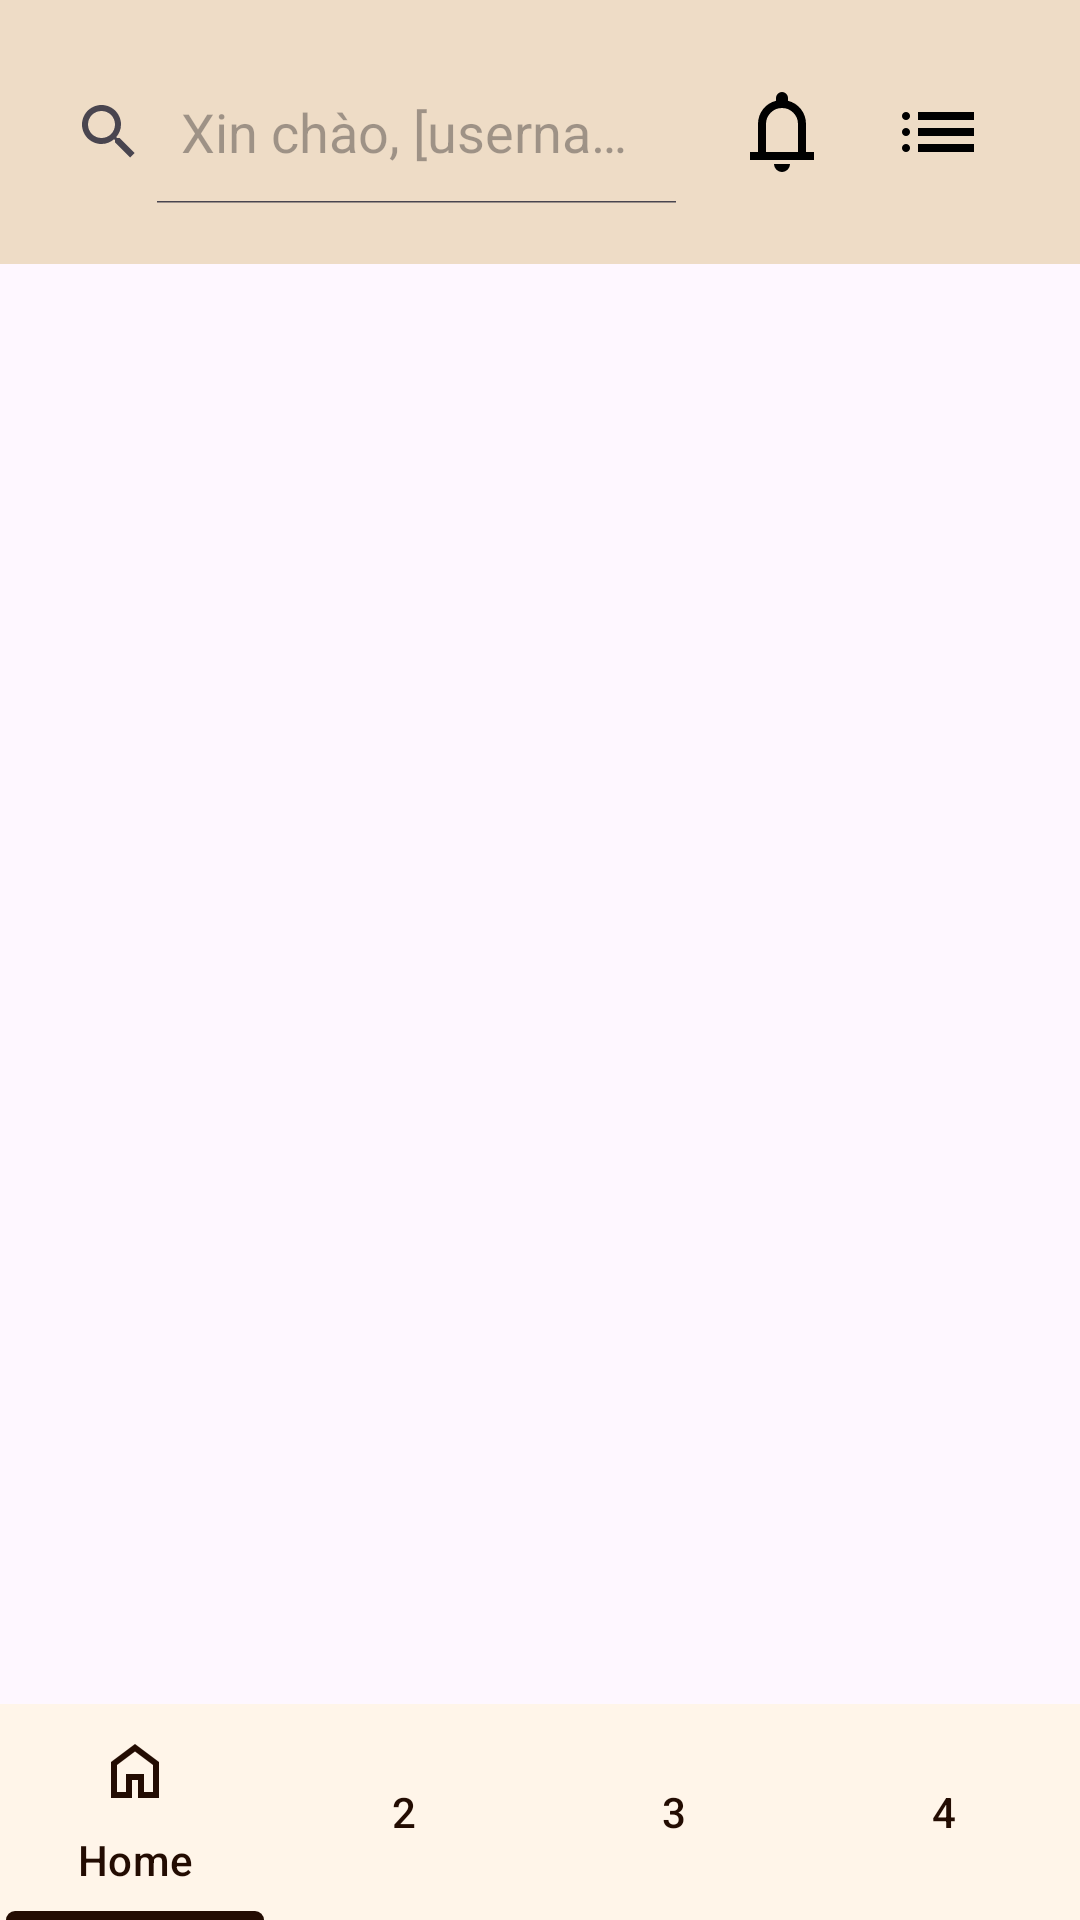

This screen was rendered from an Android layout file. Write that file and the resources it references.
<!-- AndroidManifest.xml: application theme Theme.CoffeeOrderJavaApp -->
<!-- res/layout/activity_product_list.xml -->
<?xml version="1.0" encoding="utf-8"?>
<androidx.constraintlayout.widget.ConstraintLayout xmlns:android="http://schemas.android.com/apk/res/android"
    xmlns:app="http://schemas.android.com/apk/res-auto"
    xmlns:tools="http://schemas.android.com/tools"
    android:layout_width="match_parent"
    android:layout_height="match_parent"
    tools:context=".ProductListActivity">

    <LinearLayout
        android:id="@+id/HeaderLayout"
        android:layout_width="match_parent"
        android:layout_height="wrap_content"
        android:background="@color/firstColor"
        android:gravity="center"
        android:orientation="vertical"
        android:paddingHorizontal="20dp"
        android:paddingVertical="20dp"
        app:layout_constraintEnd_toEndOf="parent"
        app:layout_constraintHorizontal_bias="0.0"
        app:layout_constraintStart_toStartOf="parent"
        app:layout_constraintTop_toTopOf="parent">

        <LinearLayout
            android:layout_width="match_parent"
            android:layout_height="wrap_content"
            android:weightSum="3">

            <SearchView
                android:id="@+id/searchView"
                android:layout_width="0dp"
                android:layout_height="wrap_content"
                android:layout_weight="2"
                android:iconifiedByDefault="false"
                android:paddingStart="-16dp"
                android:queryHint="Xin chào, [username]" />

            <LinearLayout
                android:layout_width="0dp"
                android:layout_height="match_parent"
                android:layout_weight="1"
                android:gravity="center">

                <ImageView
                    android:layout_width="wrap_content"
                    android:layout_height="wrap_content"
                    android:layout_gravity="center"
                    android:layout_marginHorizontal="10dp"
                    android:src="@drawable/ic_notifications" />

                <ImageView
                    android:layout_width="wrap_content"
                    android:layout_height="wrap_content"
                    android:layout_gravity="center"
                    android:layout_marginHorizontal="10dp"
                    android:src="@drawable/ic_list" />
            </LinearLayout>
        </LinearLayout>




    </LinearLayout>


    
    <androidx.viewpager2.widget.ViewPager2
        android:layout_width="match_parent"
        android:layout_height="0dp"
        app:layout_constraintBottom_toTopOf="@id/navigationBottomLayout"
        app:layout_constraintTop_toBottomOf="@+id/HeaderLayout" />

    
    <com.google.android.material.tabs.TabLayout

        android:layout_width="match_parent"
        android:layout_height="wrap_content"
        app:layout_constraintBottom_toBottomOf="parent"
        android:background="@color/secondColor"
        android:id="@+id/navigationBottomLayout"
        app:tabIndicatorColor="@color/thirdColor"
        app:tabTextColor="@color/thirdColor"
        app:tabIconTint="@color/thirdColor"
        app:tabIndicatorFullWidth="true"
        >
        <com.google.android.material.tabs.TabItem
            android:layout_width="wrap_content"
            android:layout_height="match_parent"
            android:text="Home"
            android:icon="@drawable/ic_home"/>
        <com.google.android.material.tabs.TabItem
            android:layout_width="wrap_content"
            android:layout_height="match_parent"
            android:text="2"/>
        <com.google.android.material.tabs.TabItem
            android:layout_width="wrap_content"
            android:layout_height="match_parent"
            android:text="3"/>
        <com.google.android.material.tabs.TabItem
            android:layout_width="wrap_content"
            android:layout_height="match_parent"
            android:text="4"/>
    </com.google.android.material.tabs.TabLayout>

</androidx.constraintlayout.widget.ConstraintLayout>
<!-- resources referenced by this layout -->
<resources>
  <color name="firstColor">#EEDCC6</color>
  <color name="secondColor">#FFF5E9</color>
  <color name="thirdColor">#230C02</color>
  <!-- drawable ic_home (drawable) -->
  <vector xmlns:android="http://schemas.android.com/apk/res/android"
      android:width="32dp"
      android:height="32dp"
      android:viewportWidth="960"
      android:viewportHeight="960">
    <path
        android:fillColor="#FF000000"
        android:pathData="M240,760h120v-240h240v240h120v-360L480,220 240,400v360ZM160,840v-480l320,-240 320,240v480L520,840v-240h-80v240L160,840ZM480,490Z"/>
  </vector>
  <!-- drawable ic_list (drawable) -->
  <vector android:height="32dp" android:viewportHeight="960"
      android:viewportWidth="960" android:width="32dp" xmlns:android="http://schemas.android.com/apk/res/android">
      <path android:fillColor="#FF000000" android:pathData="M280,360v-80h560v80L280,360ZM280,520v-80h560v80L280,520ZM280,680v-80h560v80L280,680ZM160,360q-17,0 -28.5,-11.5T120,320q0,-17 11.5,-28.5T160,280q17,0 28.5,11.5T200,320q0,17 -11.5,28.5T160,360ZM160,520q-17,0 -28.5,-11.5T120,480q0,-17 11.5,-28.5T160,440q17,0 28.5,11.5T200,480q0,17 -11.5,28.5T160,520ZM160,680q-17,0 -28.5,-11.5T120,640q0,-17 11.5,-28.5T160,600q17,0 28.5,11.5T200,640q0,17 -11.5,28.5T160,680Z"/>
  </vector>
  <!-- drawable ic_notifications (drawable) -->
  <vector xmlns:android="http://schemas.android.com/apk/res/android"
      android:width="32dp"
      android:height="32dp"
      android:viewportWidth="960"
      android:viewportHeight="960">
    <path
        android:fillColor="#FF000000"
        android:pathData="M160,760v-80h80v-280q0,-83 50,-147.5T420,168v-28q0,-25 17.5,-42.5T480,80q25,0 42.5,17.5T540,140v28q80,20 130,84.5T720,400v280h80v80L160,760ZM480,460ZM480,880q-33,0 -56.5,-23.5T400,800h160q0,33 -23.5,56.5T480,880ZM320,680h320v-280q0,-66 -47,-113t-113,-47q-66,0 -113,47t-47,113v280Z"/>
  </vector>
  <style name="Theme.CoffeeOrderJavaApp" parent="Base.Theme.CoffeeOrderJavaApp" />
  <style name="Base.Theme.CoffeeOrderJavaApp" parent="Theme.Material3.DayNight.NoActionBar">
          
          
          <item name="android:textColorPrimary">#000000</item>
      </style>
</resources>
